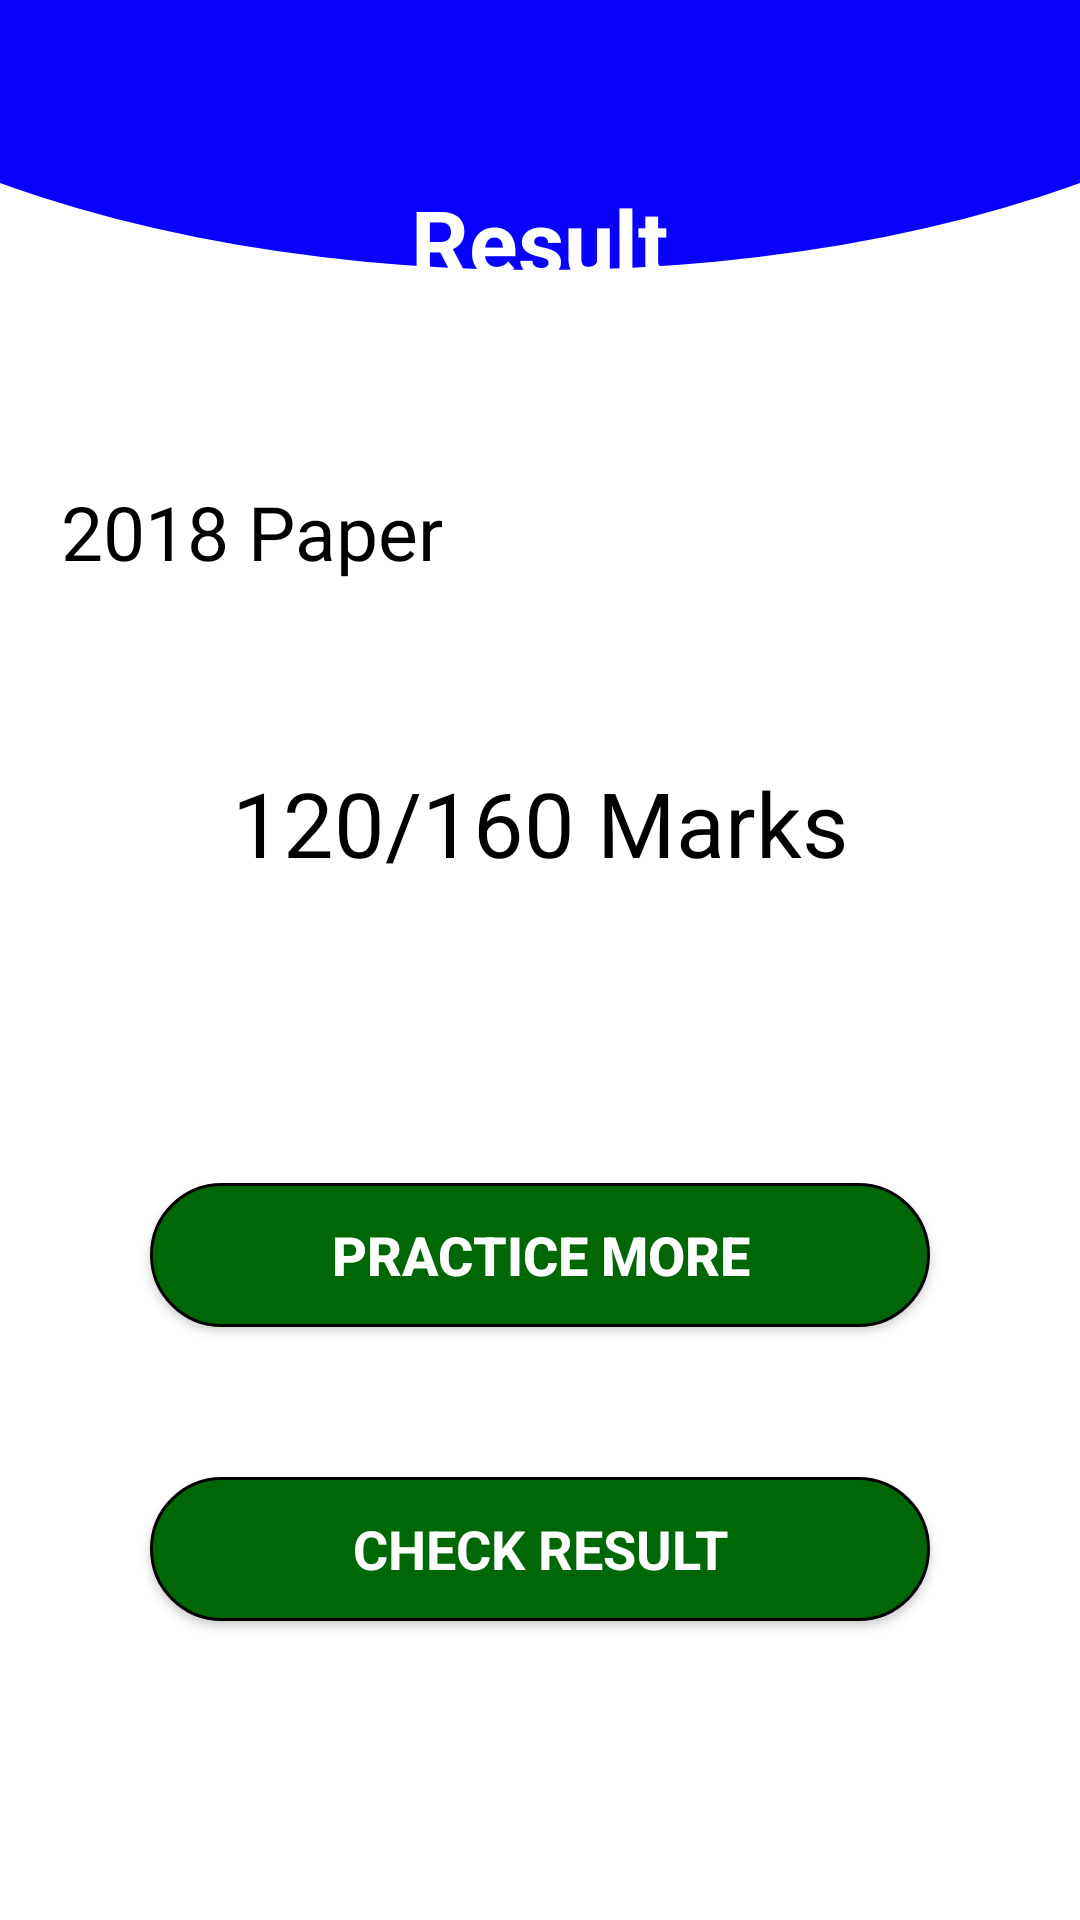

The Android layout XML behind this screen, and the referenced resources:
<!-- AndroidManifest.xml: application theme Theme.EAMCETGURU -->
<!-- res/layout/activity_result.xml -->
<?xml version="1.0" encoding="utf-8"?>
<RelativeLayout xmlns:android="http://schemas.android.com/apk/res/android"
    xmlns:tools="http://schemas.android.com/tools"
    android:layout_width="match_parent"
    android:layout_height="match_parent"
    android:background="@drawable/main_background"
    tools:context=".ResultActivity">
    <TextView
        android:id="@+id/Result_text"
        android:layout_width="wrap_content"
        android:layout_height="wrap_content"
        android:layout_centerHorizontal="true"
        android:gravity="center"
        android:text="Result"
        android:textStyle="bold"
        android:textSize="30sp"
        android:textColor="@color/white"
        android:layout_marginTop="60dp"/>
    <TextView
        android:layout_below="@id/Result_text"
        android:id="@+id/Result_CatName_text"
        android:layout_width="wrap_content"
        android:layout_height="wrap_content"
        android:gravity="center"
        android:text="2018 Paper"
        android:textSize="25dp"
        android:layout_marginStart="20dp"
        android:textColor="@color/black"
        android:layout_marginTop="60dp"/>
    <TextView
        android:layout_below="@id/Result_CatName_text"
        android:id="@+id/Result_CurrectAns_count"
        android:layout_width="wrap_content"
        android:layout_height="wrap_content"
        android:layout_centerHorizontal="true"
        android:gravity="center"
        android:text="120/160 Marks"
        android:textSize="30sp"
        android:textColor="@color/black"
        android:layout_marginTop="60dp"/>
    <Button
        android:layout_below="@+id/Result_CurrectAns_count"
        android:layout_width="match_parent"
        android:layout_height="wrap_content"
        android:layout_marginTop="100dp"
        android:layout_centerHorizontal="true"
        android:layout_marginHorizontal="50dp"
        android:background="@drawable/button_background"
        android:text="Practice More"
        android:textStyle="bold"
        android:id="@+id/result_practice_more"
        android:textColor="@color/white"
        android:textSize="18sp"/>
    <Button
        android:layout_below="@+id/result_practice_more"
        android:layout_width="match_parent"
        android:layout_height="wrap_content"
        android:layout_marginTop="50dp"
        android:layout_centerHorizontal="true"
        android:layout_marginHorizontal="50dp"
        android:background="@drawable/button_background"
        android:text="Check Result"
        android:textStyle="bold"
        android:fontFamily=""
        android:id="@+id/result_checkAns"
        android:textColor="@color/white"
        android:textSize="18sp"/>
    <androidx.recyclerview.widget.RecyclerView
        android:layout_width="match_parent"
        android:layout_height="wrap_content"
        android:layout_below="@id/result_checkAns"
        android:id="@+id/result_RecyclerView"/>

</RelativeLayout>
<!-- resources referenced by this layout -->
<resources>
  <color name="black">#FF000000</color>
  <color name="white">#FFFFFFFF</color>
  <!-- drawable button_background (drawable) -->
  <?xml version="1.0" encoding="utf-8"?>
  <shape xmlns:android="http://schemas.android.com/apk/res/android"
      android:shape="rectangle">
      <stroke
          android:width="1dp"
          android:color="@color/black" />
      <corners android:radius="12dp" />
      <solid
          android:color="#006706"/>
      <corners android:radius="50dp"/>
  </shape>
  <!-- drawable main_background (drawable) -->
  <?xml version="1.0" encoding="utf-8"?>
  <layer-list xmlns:android="http://schemas.android.com/apk/res/android">
      <item>
          <shape android:shape="rectangle">
              <solid android:color="#FFFFFF" />
          </shape>
      </item>
      <item
          android:bottom="550dp"
          android:left="-120dp"
          android:right="-120dp"
          android:top="-200dp">
          <shape android:shape="oval">
              <solid android:color="@color/purple_200" />
  
          </shape>
      </item>
     
  </layer-list>
  <style name="Theme.EAMCETGURU" parent="Theme.AppCompat.Light.NoActionBar">
          
          <item name="colorPrimary">@color/purple_500</item>
          <item name="colorPrimaryVariant">@color/purple_700</item>
          <item name="colorOnPrimary">@color/white</item>
          
          <item name="colorSecondary">@color/teal_200</item>
          <item name="colorSecondaryVariant">@color/teal_700</item>
          <item name="colorOnSecondary">@color/black</item>
          
          <item name="android:statusBarColor" tools:targetApi="l">?attr/colorPrimaryVariant</item>
          
          <item name="android:windowDisablePreview">
              true
          </item>
      </style>
  <color name="purple_200">#0900FF</color>
  <color name="purple_500">#0034EE</color>
  <color name="purple_700">#002BFF</color>
  <color name="teal_200">#FF03DAC5</color>
  <color name="teal_700">#FF018786</color>
</resources>
